Image classification data set "images" (sunyongke/woodRecognition on GitHub). Class labels (21): Cassia siamea, Cinnamomum camphora, Dalbergia bariensis, Dalbergia cochinchinensis, Dalbergia fusca, Dalbergia latifolia, Dalbergia odorifera, Dalbergia oliveri, Diospyros ebenum, Excentrodendron hsienmu, Intsia spp, Mesua ferrea, Pterocarpus erinaceus, Pterocarpus indicus, Pterocarpus macrocarpus, Pterocarpus santalinus, Taiwania flousiana, Tectona grandis, Terminalia myriocarpa, Terminalia tomentosa, Xylia dolabriformis.

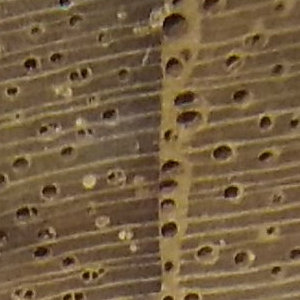
Label: Tectona grandis

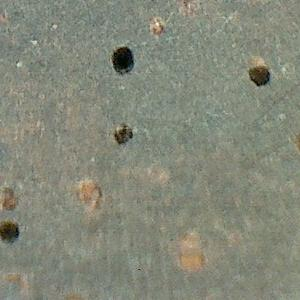
Label: Dalbergia cochinchinensis

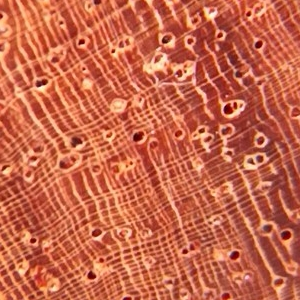
Label: Pterocarpus macrocarpus

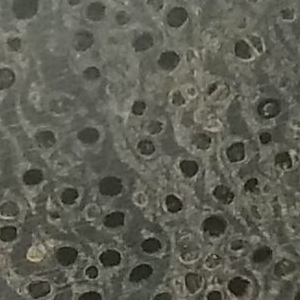
Label: Terminalia tomentosa

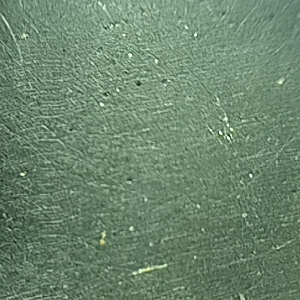
Label: Diospyros ebenum

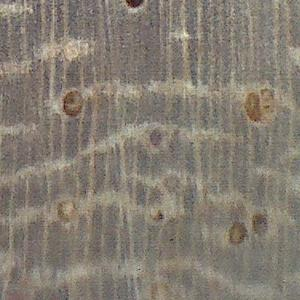
Label: Pterocarpus indicus
